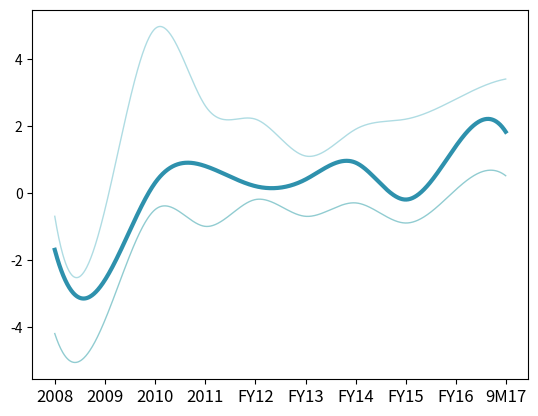

Write the Python code that produced this figure. (Note: this script raises an exception after producing the figure.)
import matplotlib.pyplot as plt 
import numpy as np  



x = [0,1,2,3,4,5,6,7,8,9]  # lines plot 
y = [[-0.7,-0.5,4.9,2.6,2.2,1.1,1.9,2.2,2.8,3.4],[-1.7,-2.6,0.3,0.8,0.2,0.4,0.9,-0.2,1.4,1.8],[-4.2,-3.8,-0.5,-1.0,-0.2,-0.7,-0.3,-0.9,0.1,0.5]]
my_xticks = ['2008','2009','2010','2011','FY12','FY13','FY14','FY15','FY16','9M17']
#y3 = [-17.7,-2.5,1.9,3.1,1.9,2.2,-4.7,3.8,4.6]
# upper edge of polygon (min of lines y1 & y2) 
#y4 = np.minimum(y1, y2)  
# set y-limit, making neg y-values not show in plot 
#plt.ylim(0, 5)  
# plotting of lines 
color = ['#afdce3','#2e91ad','#91ccd1'] #000000
style = ['-','-','-','--']
marker = ['o','','','']
legendLabel = ['75-Percentile','Median','25-Percentile']
markerSize = 8 # Marker width size
lineWidth = [1,3,1] # Line width value
count = 0 # Loop start count
plt.xticks(x, my_xticks,fontsize=12)  #set X axis replace static number with original key value

from scipy import interpolate # interpolate is used to convert the streight line with curve

yLenCnt = len(y)-1
#print(yLenCnt)
#exit()

#plt.fill_between(x, y[1], y[2], color='#91ccd1', alpha='0.7',interpolate=True) 
#print(y[1])
#exit()
new = {}
for data in y:
	#print(count)
	f = interpolate.interp1d(np.arange(len(data)), data, kind='cubic')
	xnew = np.arange(0, len(data)-1, 0.01)
	ynew = f(xnew)
	new[count] = f(xnew)
	#print(new[count])
	#exit()
	#ynew + " " + count = f(xnew)
	#ynew1 = {}	
	#ynew1[count] = f(xnew)
	
	
	#print(ynew)
	#print('\n')	
	# to set a curve line instead of streight line End
	#plt.plot(xnew, ynew, color=color[count],linestyle=style[count],markersize=markerSize,linewidth=lineWidth[count],label=legendLabel[count]) #Set plot final plot
	plt.plot(xnew, ynew, color=color[count],linestyle=style[count],markersize=markerSize,linewidth=lineWidth[count],label=legendLabel[count])
	
	#if yLenCnt <= count:
	#print(count+1)
	print('\n')
	#if yLenCnt <= count:	
	
	#plt.fill_between(xnew, data[0], data[1], where=data[1] <= data[0], color='#afdce3', alpha='0.5', interpolate=True) 
	#plt.fill_between(xnew, data[0], data[1], where=data[1] >= data[0], color='#afdce3', alpha='0.5', interpolate=True) 
	#plt.fill_between(xnew, 0, 2, color='#afdce3', alpha='0.5', interpolate=True) 
	# plt.fill_between(xnew, ynew[0], ynew[1], color='#afdce3', alpha='0.5',interpolate=True) 
	#plt.fill_between(xnew, ynew[1], ynew[2], color='#91ccd1', alpha='0.7',interpolate=True)
	#if yLenCnt > count:  
		#print('--!')	
	#plt.fill_between(x, y[1], y[2], color='#91ccd1', alpha='0.7',interpolate=True) 
	#plt.fill_between(xnew, ynew, color=color[count], alpha='0.5',interpolate=True) 
	#plt.fill_between(x, data, color=color[count], alpha='0.5',interpolate=True) 
	count = count + 1


fill1 = [0,1]
fill2 = [1,2]
for a,b in zip(fill1,fill2):
	plt.fill_between(xnew, new[a],new[b], color='#afdce3', alpha='0.5',interpolate=True) 
	
#exit()
#print(ynew1)
#exit()
# filling between line y3 , line y4 
#plt.fill_between(x, y[0], y[1], color='#afdce3', alpha='0.5',interpolate=True) 
#plt.fill_between(x, y[1], y[2], color='#91ccd1', alpha='0.7',interpolate=True) 
plt.show()
exit()


x = [0,1,2,3,4,5,6,7,8]  # lines plot 
y1 = [-18.2,2.2,1.7,5.2,3.2,3.6,-2.5,5.7,8.3] 
y2 = [-21.2,-7.7,-4.2,0.5,-1.0,-1.6,-9.9,-1.0,3.4]
y3 = [-17.7,-2.5,1.9,3.1,1.9,2.2,-4.7,3.8,4.6]
#y3 = [-17.7,-2.5,1.9,3.1,1.9,2.2,-4.7,3.8,4.6]
# upper edge of polygon (min of lines y1 & y2) 
#y4 = np.minimum(y1, y2)  
# set y-limit, making neg y-values not show in plot 
#plt.ylim(0, 5)  
# plotting of lines 
color = ['#afdce3','#2e91ad','#91ccd1'] #000000
plt.plot(x, y1, x, y2, x,y3)
# filling between line y3 , line y4 
plt.fill_between(x, y1, y2, color='#afdce3', alpha='0.5') 
plt.fill_between(x, y2, y3, color='#91ccd1', alpha='0.5') 
plt.show()
exit()


x = np.arange(0,10,0.1)  # lines plot 
y1 = 4 - 2*x 
y2 = 3 - 0.5*x 
y3 = 1 -x  
# upper edge of polygon (min of lines y1 & y2) 
y4 = np.minimum(y1, y2)  
# set y-limit, making neg y-values not show in plot 
plt.ylim(0, 5)  
# plotting of lines 
plt.plot(x, y1,x,y2,x, y3)  
# filling between line y3 , line y4 
plt.fill_between(x, y3, y4, color='grey', alpha='0.5') 
plt.show()
exit()

import matplotlib.pyplot as plt
import numpy as np
x = np.array([0,1,2,3,4,5,6,7,8])
y1 = [-18.2,2.2,1.7,5.2,3.2,3.6,-2.5,5.7,8.3]
#y2 = 1.2*np.sin(4*np.pi*x)

fig, (ax1) = plt.subplots(1, 1, sharex=True)
#ax1 = plt.subplots(1, 1, sharex=True)
ax1.fill_between(x, 0, y1)
ax1.set_ylabel('between y1 and 0')

ax1.set_yticks([-25.0,-20.0,-15.0,-10.0,-05.0,-25.0,0.0,5.0,10.0,15.0])


plt.show()

exit()

import matplotlib.pyplot as plt
import numpy as np

Nsteps, Nwalkers = 100, 250
t = np.arange(Nsteps)

# an (Nsteps x Nwalkers) array of random walk steps
S1 = 0.002 + 0.01*np.random.randn(Nsteps, Nwalkers)
S2 = 0.004 + 0.02*np.random.randn(Nsteps, Nwalkers)

# an (Nsteps x Nwalkers) array of random walker positions
X1 = S1.cumsum(axis=0)
X2 = S2.cumsum(axis=0)


# Nsteps length arrays empirical means and standard deviations of both
# populations over time
mu1 = X1.mean(axis=1)
sigma1 = X1.std(axis=1)
mu2 = X2.mean(axis=1)
sigma2 = X2.std(axis=1)

# plot it!
fig, ax = plt.subplots(1)
ax.plot(t, mu1, lw=2, label='mean population 1', color='blue')
ax.plot(t, mu2, lw=2, label='mean population 2', color='yellow')
ax.fill_between(t, mu1+sigma1, mu1-sigma1, facecolor='blue', alpha=0.5)
ax.fill_between(t, mu2+sigma2, mu2-sigma2, facecolor='yellow', alpha=0.5)
ax.set_title('random walkers empirical $\mu$ and $\pm \sigma$ interval')
ax.legend(loc='upper left')
ax.set_xlabel('num steps')
ax.set_ylabel('position')
ax.grid()
plt.show()

exit()

import numpy as np
import matplotlib.pyplot as plt


def fnx():
    return np.random.randint(5, 50, 10)

y = np.row_stack((fnx(), fnx(), fnx()))
x = np.arange(9)

#y1, y2, y3 = fnx(), fnx(), fnx()
#y1 = [7, 12, 39, 38, 10, 28, 12, 40, 14, 13]
#y2 = [25, 2, 19, 28, 15, 29, 16, 30, 4, 16]
y1 = [-18.2,2.2,1.7,0,3.2,3.6,-2.5,5.7,8.3]
#y2 = [-21.2,-7.7,-4.2,0.5,-1.0,-1.6,-9.9,-1.0,3.4]

#print(y1)
#exit()
#fig, ax = plt.subplots()
#ax.stackplot(x, y)
#plt.show()

fig, ax = plt.subplots()
ax.stackplot(x, y1)
plt.show()

exit()



plt.figure(1)
ax = plt.subplot(111)
plt.subplots_adjust(bottom=0.2) # Plot size margin from Bottom

ax.spines['left'].set_visible(False)
ax.spines['right'].set_visible(False)

x = [0,1,2,3,4,5,6,7,8,9]
#y = np.array([[-18.2,2.2,1.7,0,3.2,3.6,-2.5,5.7,8.3],[-21.2,-7.7,-4.2,0.5,-1.0,-1.6,-9.9,-1.0,3.4],[-17.7,-2.5,1.9,3.1,1.9,2.2,-4.7,3.8,4.6]])
#y = np.array([[-9.0,-21.2,-7.7,-4.2,0.5,-1.0,-1.6,-9.9,-1.0],[-0.6,-17.7,-2.5,1.9,3.1,1.9,2.2,-4.7,3.8],[3.9,-12.7,6.3,7.2,8.4,5.0,4.2,2.8,6.6]])
y = [[-0.7,-0.5,4.9,2.6,2.2,1.1,1.9,2.2,2.8,3.4],[-1.7,-2.6,0.3,0.8,0.2,0.4,0.9,-0.2,1.4,1.8],[-4.2,-3.8,-0.5,-1.0,-0.2,-0.7,-0.3,-0.9,0.1,0.5]]
#,[-1.7,-2.6,0.3,0.8,0.2,0.4,0.9,-0.2,1.4,1.8],[-4.2,-3.8,-0.5,-1.0,-0.2,-0.7,-0.3,-0.9,0.1,0.5]
#print(x)
#exit()
my_xticks = ['2008','2009','2010','2011','FY12','FY13','FY14','FY15','FY16','9M17'] #set X axis value

plt.xticks(x, my_xticks,fontsize=12)  #set X axis replace static number with original key value


color = ['#afdce3','#2e91ad','#91ccd1'] #91ccd1
style = ['-','--','-','--']
marker = ['o','','','']
legendLabel = ['75-Percentile','Median','25-Percentile']



#y1 = np.array([[3.9,-12.7,6.3,7.2,8.4,5.0,4.2,2.8,6.6]])
#ax_c = ax.twinx()
#ax.legend()
#plt.plot(x,y1, color='blue', label='mortgage')
#plt.plot(y1,color='#ff6100',linestyle='',markersize=8,linewidth=3,marker='o'); # first add orange marker without line
#plt.fill(x,y)
plt.stackplot(x, y,colors=color,labels=legendLabel)
#plt.plot(x, [-0.7,-0.5,4.9,2.6,2.2,1.1,1.9,2.2,2.8,3.4],color='#ff7800',labels='Median')
#plt.plot(x, y, color=color,linestyle=style,markersize=8,linewidth=3,label=legendLabel) #Set plot final plot
#ax.set_yticks([-25.0,-20.0,-15.0,-10.0,-05.0,-25.0,0.0,5.0,10.0,15.0])		


plt.legend()

#,linestyle=style,labels=legendLabel
#for color1,style1,marker1,legendLabel1 in zip(color,style,marker,legendLabel):		
		
#ax.plot(x,y)

#ax_c.set_ylabel('Celsius')

plt.title('Operating Index EBIT Margin',loc='left',fontsize="15.5")	#fontweight="bold",

plt.show()

exit()


#my_xticks = ['2008','2009','2010','2011','FY12','FY13','FY14','FY15','FY16','9M17']



def fnx():
    return np.random.randint(5, 50, 10)

y = np.row_stack((fnx(), fnx(), fnx()))

x = np.arange(10)

y1, y2, y3 = fnx(), fnx(), fnx()

fig, ax = plt.subplots()
ax.stackplot(x, y)
plt.show()

fig, ax = plt.subplots()
ax.stackplot(x, y1, y2, y3)
plt.show()







import matplotlib.pyplot as plt

months= [x for x in range(1,13)]

mortgage= [700, 700, 700,
           800, 800, 800,
           850, 850, 850,
           850, 850, 850]

utilities= [500, 300, 380,
           200, 600, 550,
           310, 620, 290,
           320, 440, 400]

repairs= [100, 120, 100,
          150, 850, 80,
          120, 220, 240,
          50, 60, 150]

plt.plot([],[], color='blue', label='mortgage')
plt.plot([],[], color='orange', label='utilities')
plt.plot([],[], color='brown', label='repairs')


plt.stackplot(months, mortgage, utilities, repairs, colors=['blue', 'orange', 'brown'])

plt.legend()

plt.title('Household Expenses')
plt.xlabel('Months of the year')
plt.ylabel('Cost')

plt.show()

exit()